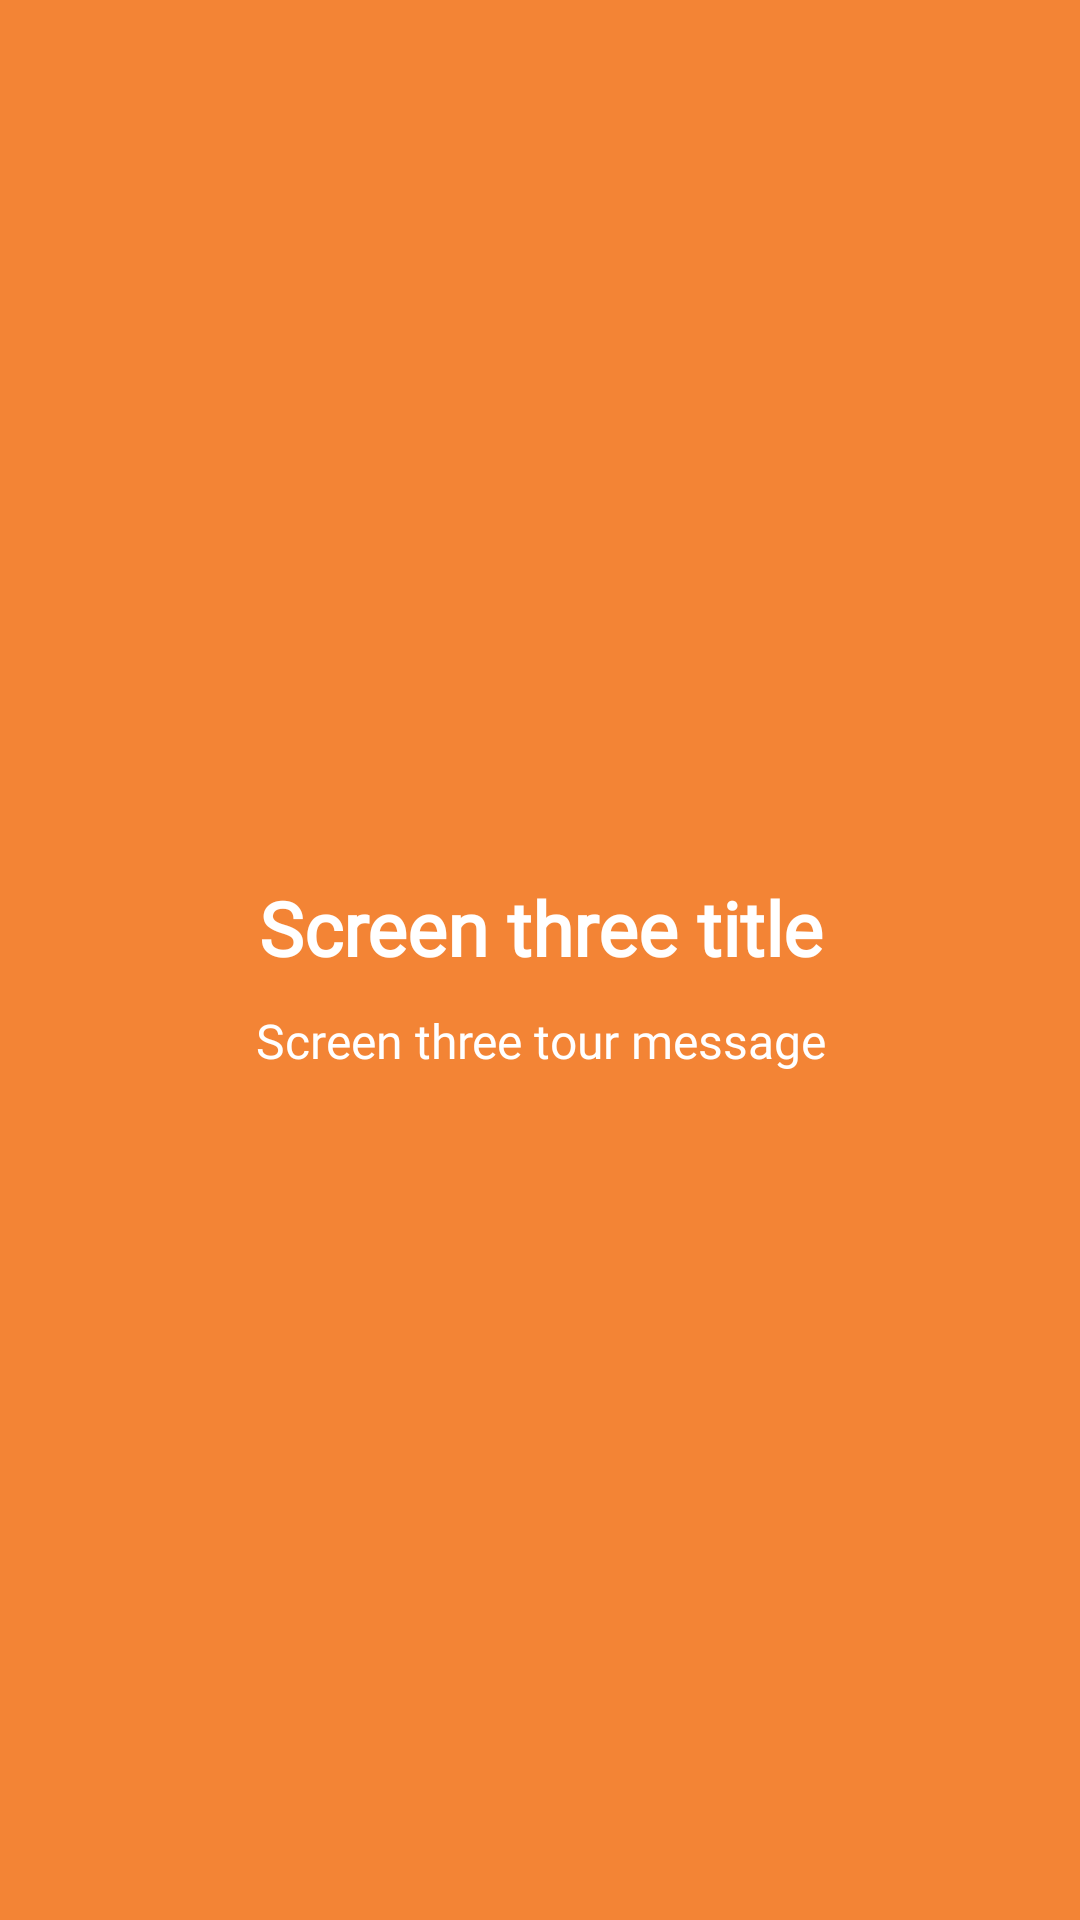

Android layout source for this screen:
<!-- AndroidManifest.xml: application theme AppTheme -->
<!-- res/layout/slider_3.xml -->
<?xml version="1.0" encoding="utf-8"?>
<LinearLayout xmlns:android="http://schemas.android.com/apk/res/android"
    xmlns:app="http://schemas.android.com/apk/res-auto"
    android:orientation="vertical"
    android:layout_width="match_parent"
    android:layout_height="match_parent"
    android:gravity="center"
    android:background="@color/colorSecondary">

    <TextView
        android:fontFamily="@font/poppins_regular"
        android:layout_width="match_parent"
        android:layout_height="wrap_content"
        android:text="@string/screen_three_title"
        android:id="@+id/b3"
        android:textAlignment="center"
        android:textColor="@color/colorWhite"
        android:textSize="25sp"
        android:textStyle="bold"
        android:layout_marginTop="10dp"/>
    <TextView
        android:fontFamily="@font/poppins_regular"
        android:layout_width="match_parent"
        android:layout_height="wrap_content"
        android:layout_marginTop="10dp"
        android:text="@string/screen_three_message"
        android:textSize="16sp"
        android:layout_marginLeft="16dp"
        android:layout_marginRight="16dp"
        android:id="@+id/slider3"
        android:textAlignment="center"
        android:textColor="@color/colorWhite"/>

</LinearLayout>
<!-- resources referenced by this layout -->
<resources>
  <color name="colorSecondary">#F38435</color>
  <color name="colorWhite">#FFFFFF</color>
  <string name="screen_three_message">Screen three tour message</string>
  <string name="screen_three_title">Screen three title</string>
  <style name="AppTheme" parent="Theme.AppCompat.Light.NoActionBar">
          
          <item name="colorPrimary">@color/colorPrimary</item>
          <item name="colorPrimaryDark">@color/colorPrimaryDark</item>
          <item name="colorAccent">@color/colorAccent</item>
      </style>
  <color name="colorPrimary">#1DAFEC</color>
  <color name="colorPrimaryDark">#018BEC</color>
  <color name="colorAccent">#018BEC</color>
</resources>
